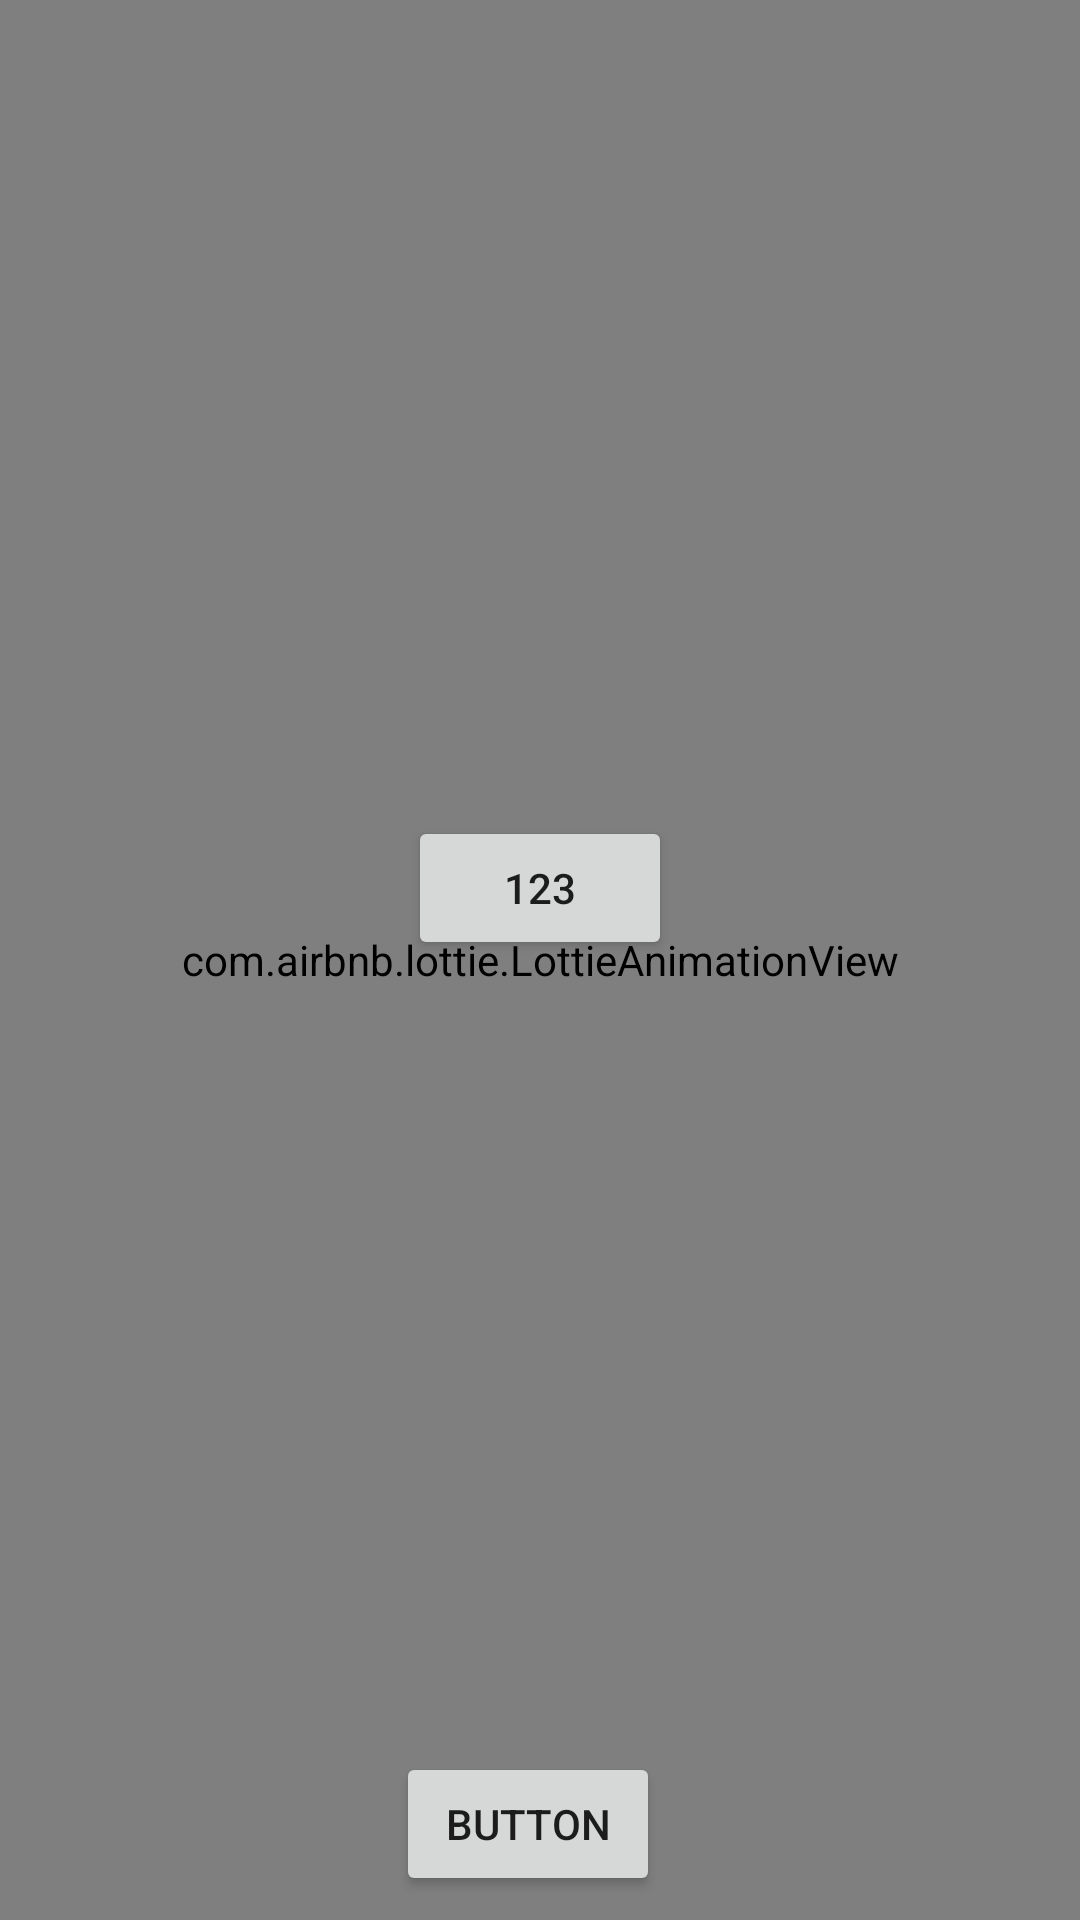

Here is an Android app screen rendered from its layout file. Give the layout XML and the strings, colors and styles it references.
<!-- AndroidManifest.xml: application theme AppTheme -->
<!-- res/layout/activity_main.xml -->
<?xml version="1.0" encoding="utf-8"?>
<androidx.constraintlayout.widget.ConstraintLayout xmlns:android="http://schemas.android.com/apk/res/android"
    xmlns:app="http://schemas.android.com/apk/res-auto"
    xmlns:tools="http://schemas.android.com/tools"
    android:layout_width="match_parent"
    android:layout_height="match_parent"
    tools:context=".MainActivity">


    <com.airbnb.lottie.LottieAnimationView
        android:id="@+id/animation_view"
        android:layout_width="match_parent"
        android:layout_height="match_parent"
        android:scaleType="centerCrop"
        app:lottie_rawRes="@raw/heart"
        app:lottie_loop="true"
        app:lottie_autoPlay="true" />
    <Button
            android:text="Button"
            android:layout_width="wrap_content"
            android:layout_height="wrap_content"
            android:id="@+id/btn_act_main_toMap" android:layout_marginBottom="8dp"
            app:layout_constraintBottom_toBottomOf="@+id/animation_view"
            app:layout_constraintStart_toStartOf="@+id/animation_view"
            app:layout_constraintEnd_toEndOf="@+id/animation_view" android:layout_marginEnd="8dp"
            android:layout_marginRight="8dp"/>

    <Button
            android:id="@+id/btnn"
android:text="123"
            android:layout_width="wrap_content" android:layout_height="wrap_content"
            app:layout_constraintEnd_toEndOf="parent" android:layout_marginEnd="8dp" android:layout_marginRight="8dp"
            app:layout_constraintStart_toStartOf="parent" android:layout_marginLeft="8dp"
            android:layout_marginStart="8dp" app:layout_constraintBottom_toTopOf="@+id/btn_act_main_toMap"
            android:layout_marginTop="8dp" app:layout_constraintTop_toTopOf="@+id/animation_view"/>
</androidx.constraintlayout.widget.ConstraintLayout>
<!-- resources referenced by this layout -->
<resources>
  <style name="AppTheme" parent="Theme.AppCompat.Light.NoActionBar">
          
          <item name="colorPrimary">@color/primary</item>
          <item name="colorPrimaryDark">@color/primary_dark</item>
          <item name="colorAccent">@color/accent</item>
      </style>
  <color name="primary">#E43F3F</color>
  <color name="primary_dark">#ffc400</color>
  <color name="accent">#FFFFFF</color>
</resources>
